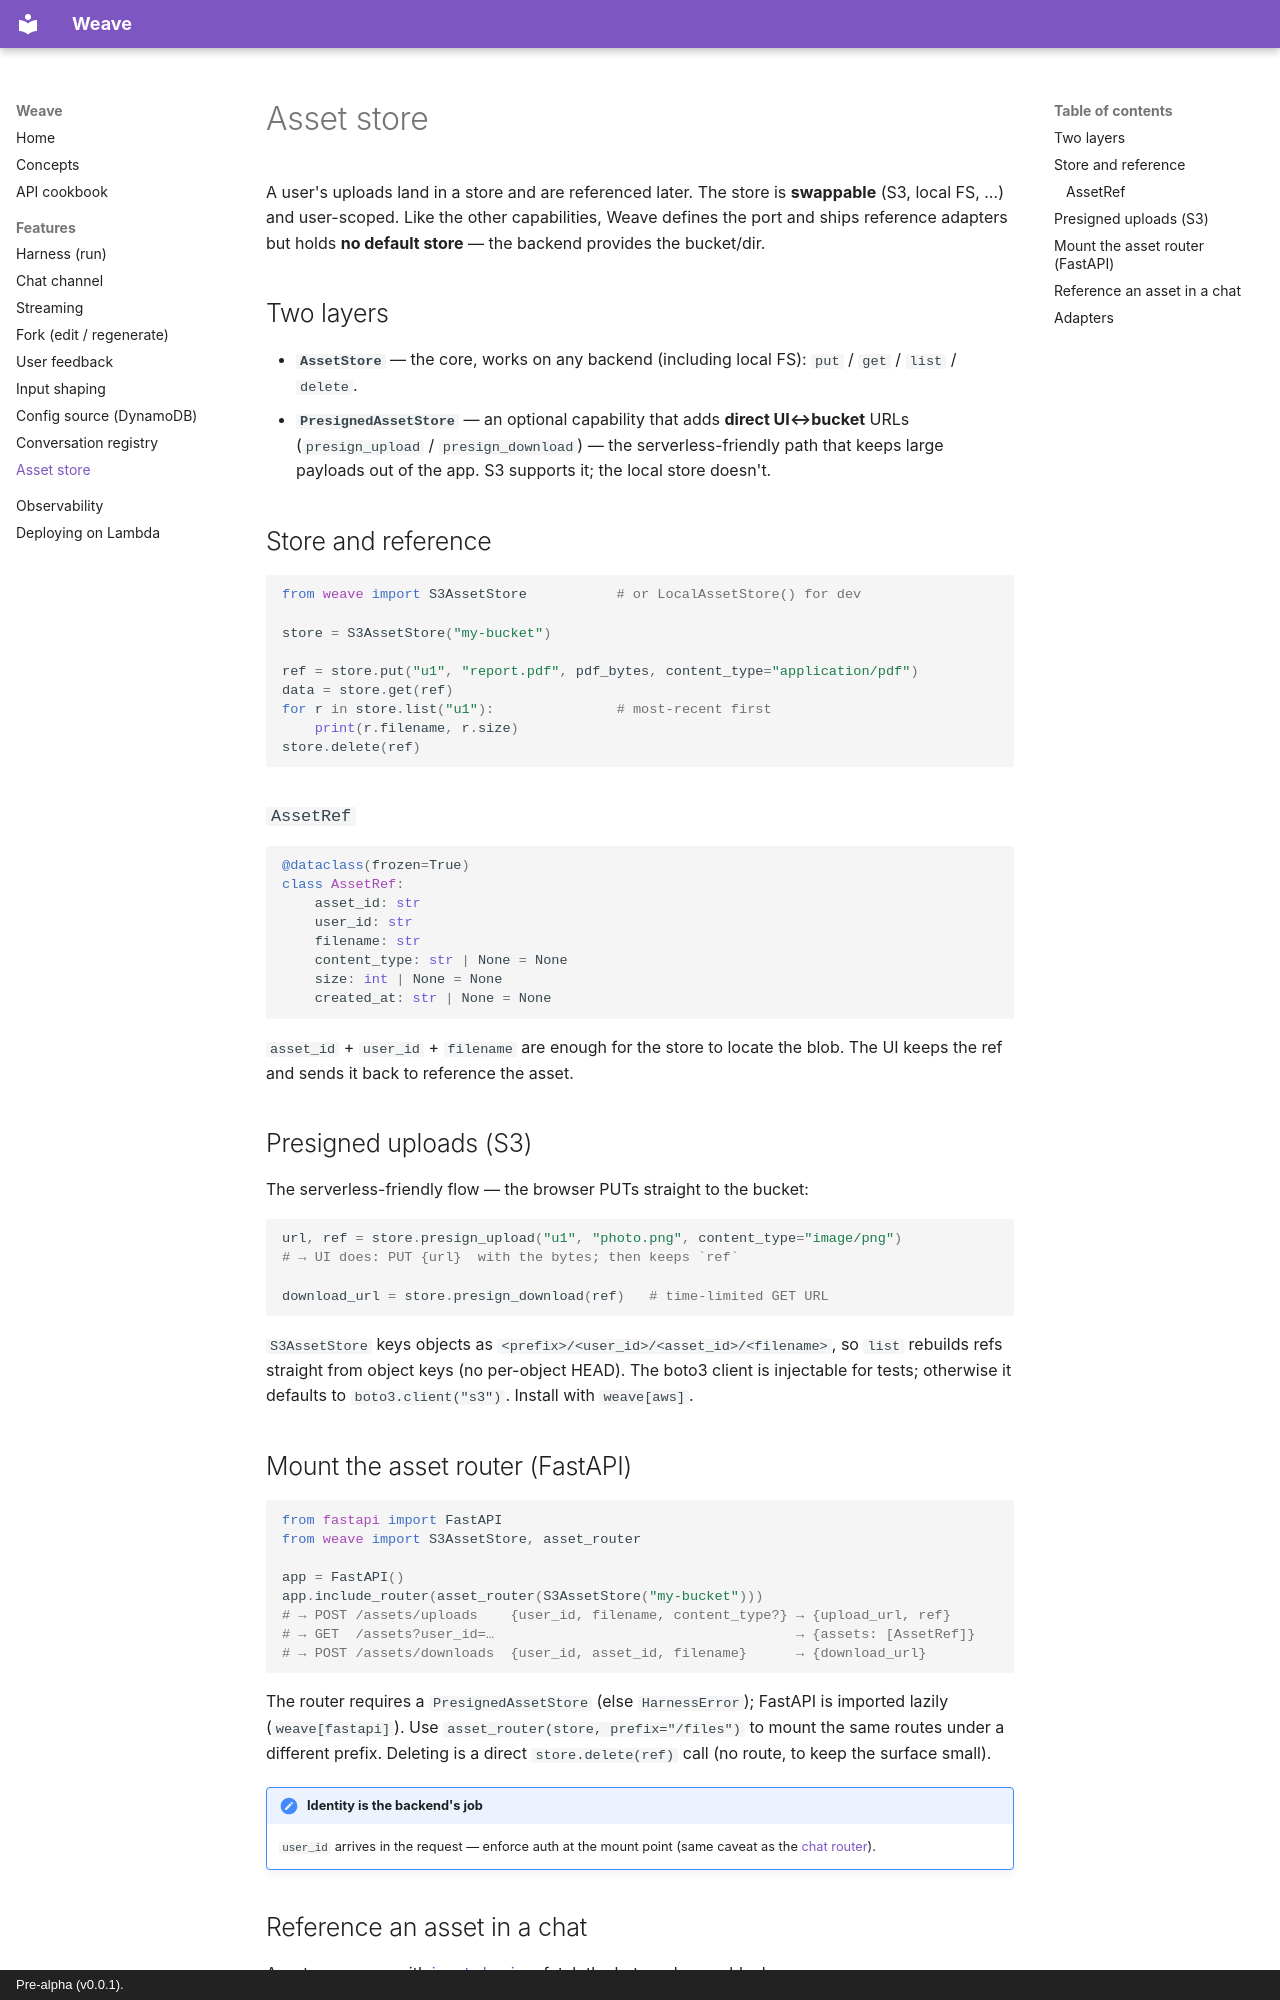

repository: jdbaigorria/weave-dev · page: assets/index.html · generator: mkdocs · copyright: Pre-alpha (v0.0.1).

---
title: Asset store
description: User uploads with a swappable backend and presigned URLs.
---

# Asset store

A user's uploads land in a store and are referenced later. The store is **swappable**
(S3, local FS, …) and user-scoped. Like the other capabilities, Weave defines the port
and ships reference adapters but holds **no default store** — the backend provides the
bucket/dir.

## Two layers

- **`AssetStore`** — the core, works on any backend (including local FS):
  `put` / `get` / `list` / `delete`.
- **`PresignedAssetStore`** — an optional capability that adds **direct UI↔bucket**
  URLs (`presign_upload` / `presign_download`) — the serverless-friendly path that
  keeps large payloads out of the app. S3 supports it; the local store doesn't.

## Store and reference

```python
from weave import S3AssetStore           # or LocalAssetStore() for dev

store = S3AssetStore("my-bucket")

ref = store.put("u1", "report.pdf", pdf_bytes, content_type="application/pdf")
data = store.get(ref)
for r in store.list("u1"):               # most-recent first
    print(r.filename, r.size)
store.delete(ref)
```

### `AssetRef`

```python
@dataclass(frozen=True)
class AssetRef:
    asset_id: str
    user_id: str
    filename: str
    content_type: str | None = None
    size: int | None = None
    created_at: str | None = None
```

`asset_id` + `user_id` + `filename` are enough for the store to locate the blob. The
UI keeps the ref and sends it back to reference the asset.

## Presigned uploads (S3)

The serverless-friendly flow — the browser PUTs straight to the bucket:

```python
url, ref = store.presign_upload("u1", "photo.png", content_type="image/png")
# → UI does: PUT {url}  with the bytes; then keeps `ref`

download_url = store.presign_download(ref)   # time-limited GET URL
```

`S3AssetStore` keys objects as `<prefix>/<user_id>/<asset_id>/<filename>`, so `list`
rebuilds refs straight from object keys (no per-object HEAD). The boto3 client is
injectable for tests; otherwise it defaults to `boto3.client("s3")`. Install with
`weave[aws]`.
